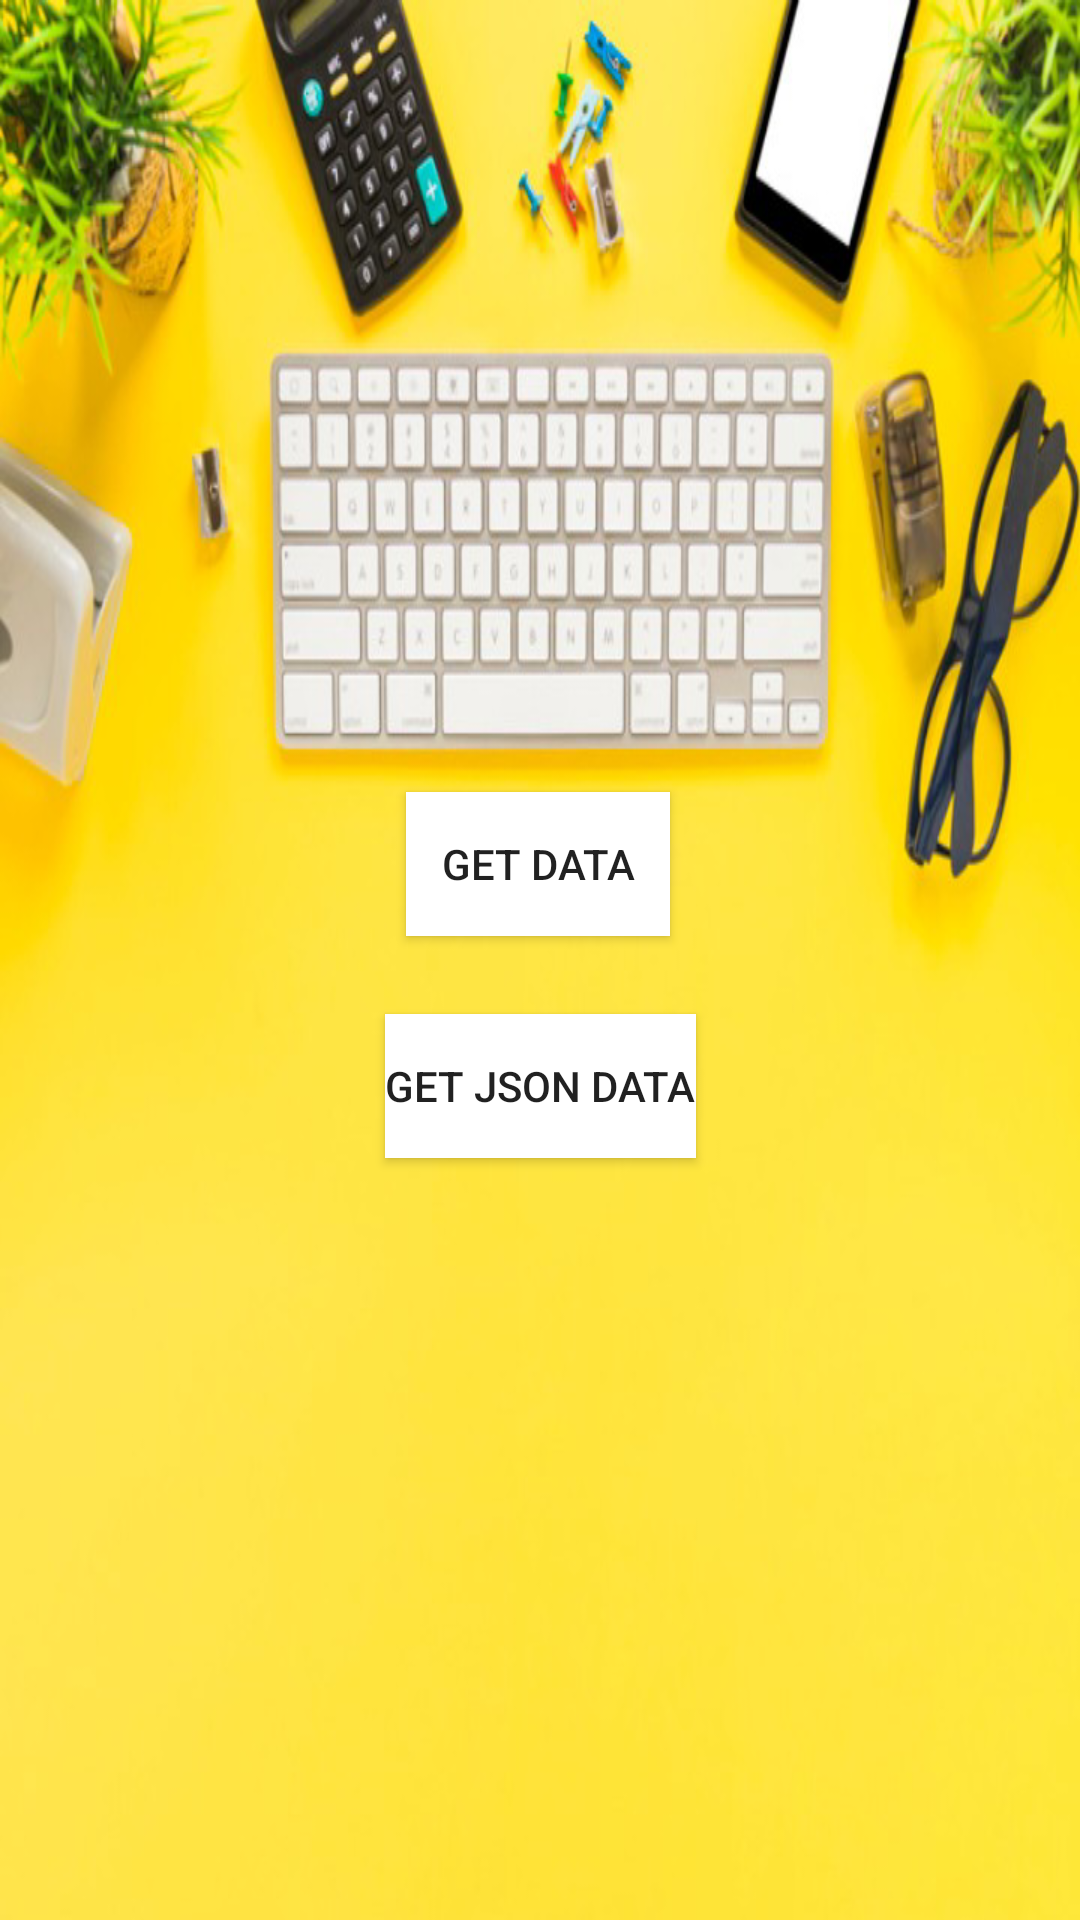

This screen was rendered from an Android layout file. Write that file and the resources it references.
<!-- AndroidManifest.xml: application theme AppTheme -->
<!-- res/layout/activity_view_user.xml -->
<?xml version="1.0" encoding="utf-8"?>
<androidx.constraintlayout.widget.ConstraintLayout xmlns:android="http://schemas.android.com/apk/res/android"
    xmlns:app="http://schemas.android.com/apk/res-auto"
    xmlns:tools="http://schemas.android.com/tools"
    android:layout_width="match_parent"
    android:layout_height="match_parent"
    android:background="@drawable/back"
    tools:context=".ViewUser">
    <Button
        android:id="@+id/button5"
        android:layout_width="wrap_content"
        android:layout_height="wrap_content"
        android:layout_marginTop="338dp"
        android:layout_marginBottom="8dp"
        android:background="@color/colorBackground"
        android:onClick="getJson"
        android:text="GET JSON DATA"
        app:layout_constraintBottom_toTopOf="@+id/tview"
        app:layout_constraintEnd_toEndOf="parent"
        app:layout_constraintStart_toStartOf="parent"
        app:layout_constraintTop_toTopOf="parent" />
    <TextView
        android:id="@+id/tview"
        android:layout_width="352dp"
        android:layout_height="0dp"
        android:layout_marginStart="8dp"
        android:layout_marginLeft="8dp"
        android:layout_marginEnd="8dp"
        android:layout_marginRight="8dp"
        android:gravity="center"
        android:textAppearance="@style/Base.TextAppearance.AppCompat.Large"
        app:layout_constraintBottom_toBottomOf="parent"
        app:layout_constraintEnd_toEndOf="parent"
        app:layout_constraintStart_toStartOf="parent"
        app:layout_constraintTop_toBottomOf="@+id/button5" />
    <Button
        android:id="@+id/button6"
        android:layout_width="wrap_content"
        android:layout_height="wrap_content"
        android:layout_marginBottom="21dp"
        android:background="@color/colorBackground"
        android:onClick="getdata"
        android:text="GET DATA"
        app:layout_constraintBottom_toTopOf="@+id/button5"
        app:layout_constraintEnd_toEndOf="parent"
        app:layout_constraintHorizontal_bias="0.498"
        app:layout_constraintStart_toStartOf="parent"
        app:layout_constraintTop_toTopOf="parent"
        app:layout_constraintVertical_bias="0.981"
        app:layout_constraintVertical_chainStyle="packed" />
</androidx.constraintlayout.widget.ConstraintLayout>
<!-- resources referenced by this layout -->
<resources>
  <color name="colorBackground">#FFFFFF</color>
  <!-- drawable back: png bitmap (drawable-v24, 354763 bytes) -->
  <style name="AppTheme" parent="Theme.AppCompat.Light.NoActionBar">
          
          <item name="windowActionBar">false</item>
          <item name="windowNoTitle">true</item>
          <item name="colorPrimary">@color/colorPrimary</item>
          <item name="colorPrimaryDark">@color/colorPrimaryDark</item>
          <item name="colorAccent">@color/colorAccent</item>
      </style>
  <color name="colorPrimary">#2C2E2F</color>
  <color name="colorPrimaryDark">#030516</color>
  <color name="colorAccent">#565866</color>
</resources>
